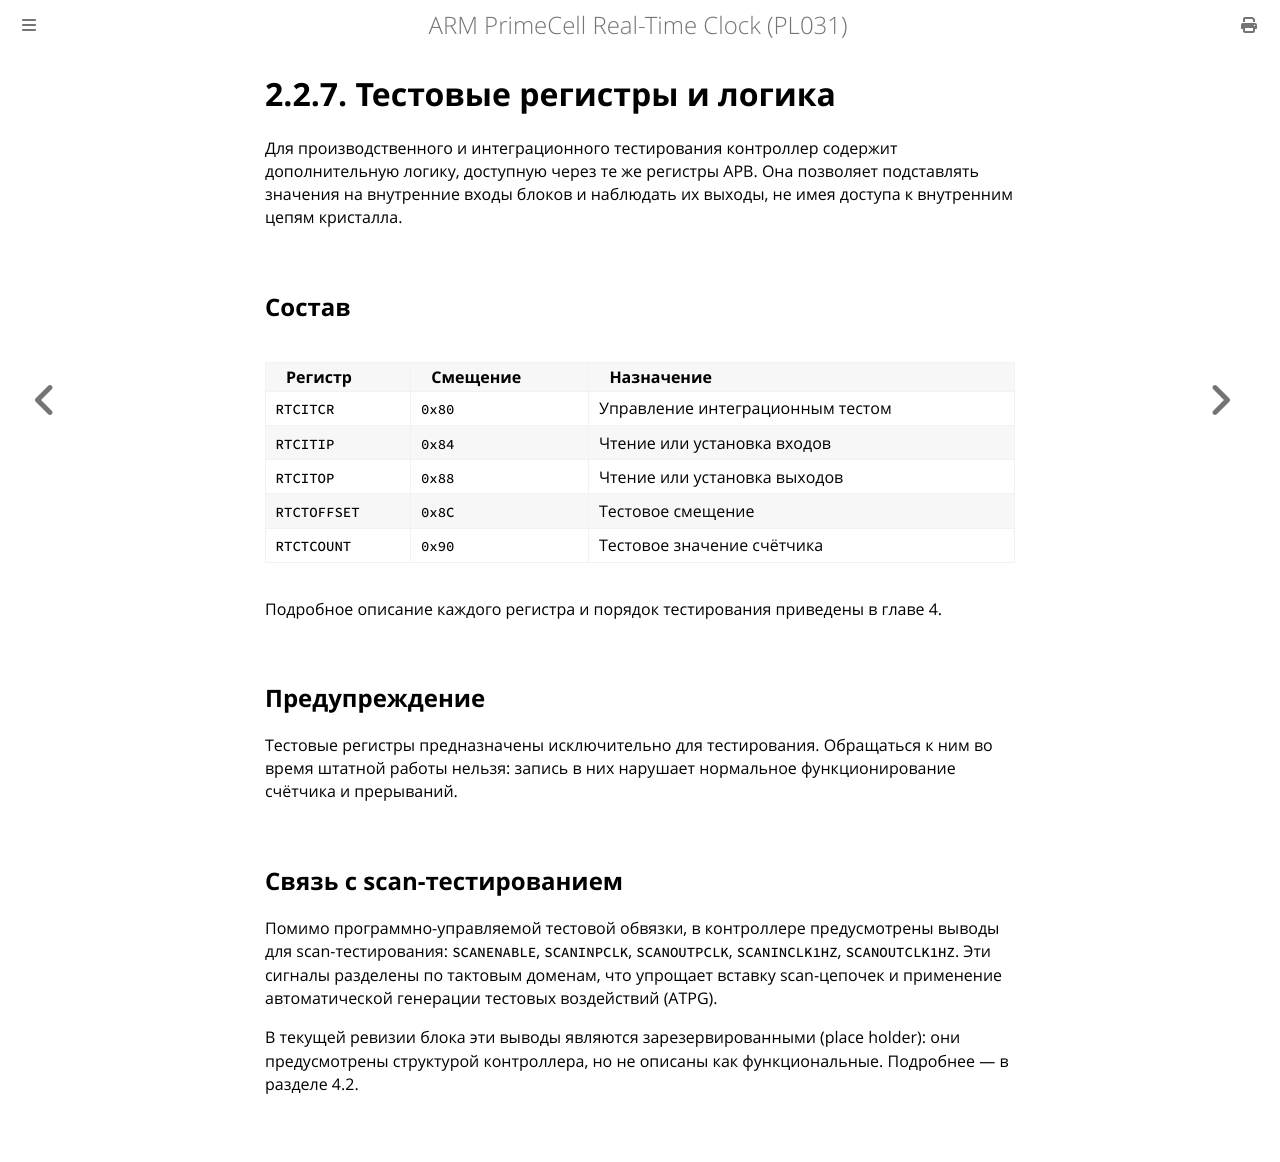

repository: MiCkEyZzZ/pl031 · page: ch02-test-block.html · generator: mdbook

# 2.2.7. Тестовые регистры и логика

Для производственного и интеграционного тестирования контроллер содержит
дополнительную логику, доступную через те же регистры APB. Она позволяет
подставлять значения на внутренние входы блоков и наблюдать их выходы,
не имея доступа к внутренним цепям кристалла.

## Состав

| Регистр | Смещение | Назначение |
|---------|----------|------------|
| `RTCITCR` | `0x80` | Управление интеграционным тестом |
| `RTCITIP` | `0x84` | Чтение или установка входов |
| `RTCITOP` | `0x88` | Чтение или установка выходов |
| `RTCTOFFSET` | `0x8C` | Тестовое смещение |
| `RTCTCOUNT` | `0x90` | Тестовое значение счётчика |

Подробное описание каждого регистра и порядок тестирования приведены
в главе 4.

## Предупреждение

Тестовые регистры предназначены исключительно для тестирования. Обращаться
к ним во время штатной работы нельзя: запись в них нарушает нормальное
функционирование счётчика и прерываний.

## Связь с scan-тестированием

Помимо программно-управляемой тестовой обвязки, в контроллере предусмотрены
выводы для scan-тестирования: `SCANENABLE`, `SCANINPCLK`, `SCANOUTPCLK`,
`SCANINCLK1HZ`, `SCANOUTCLK1HZ`. Эти сигналы разделены по тактовым доменам,
что упрощает вставку scan-цепочек и применение автоматической генерации
тестовых воздействий (ATPG).

В текущей ревизии блока эти выводы являются зарезервированными (place
holder): они предусмотрены структурой контроллера, но не описаны как
функциональные. Подробнее — в разделе 4.2.
